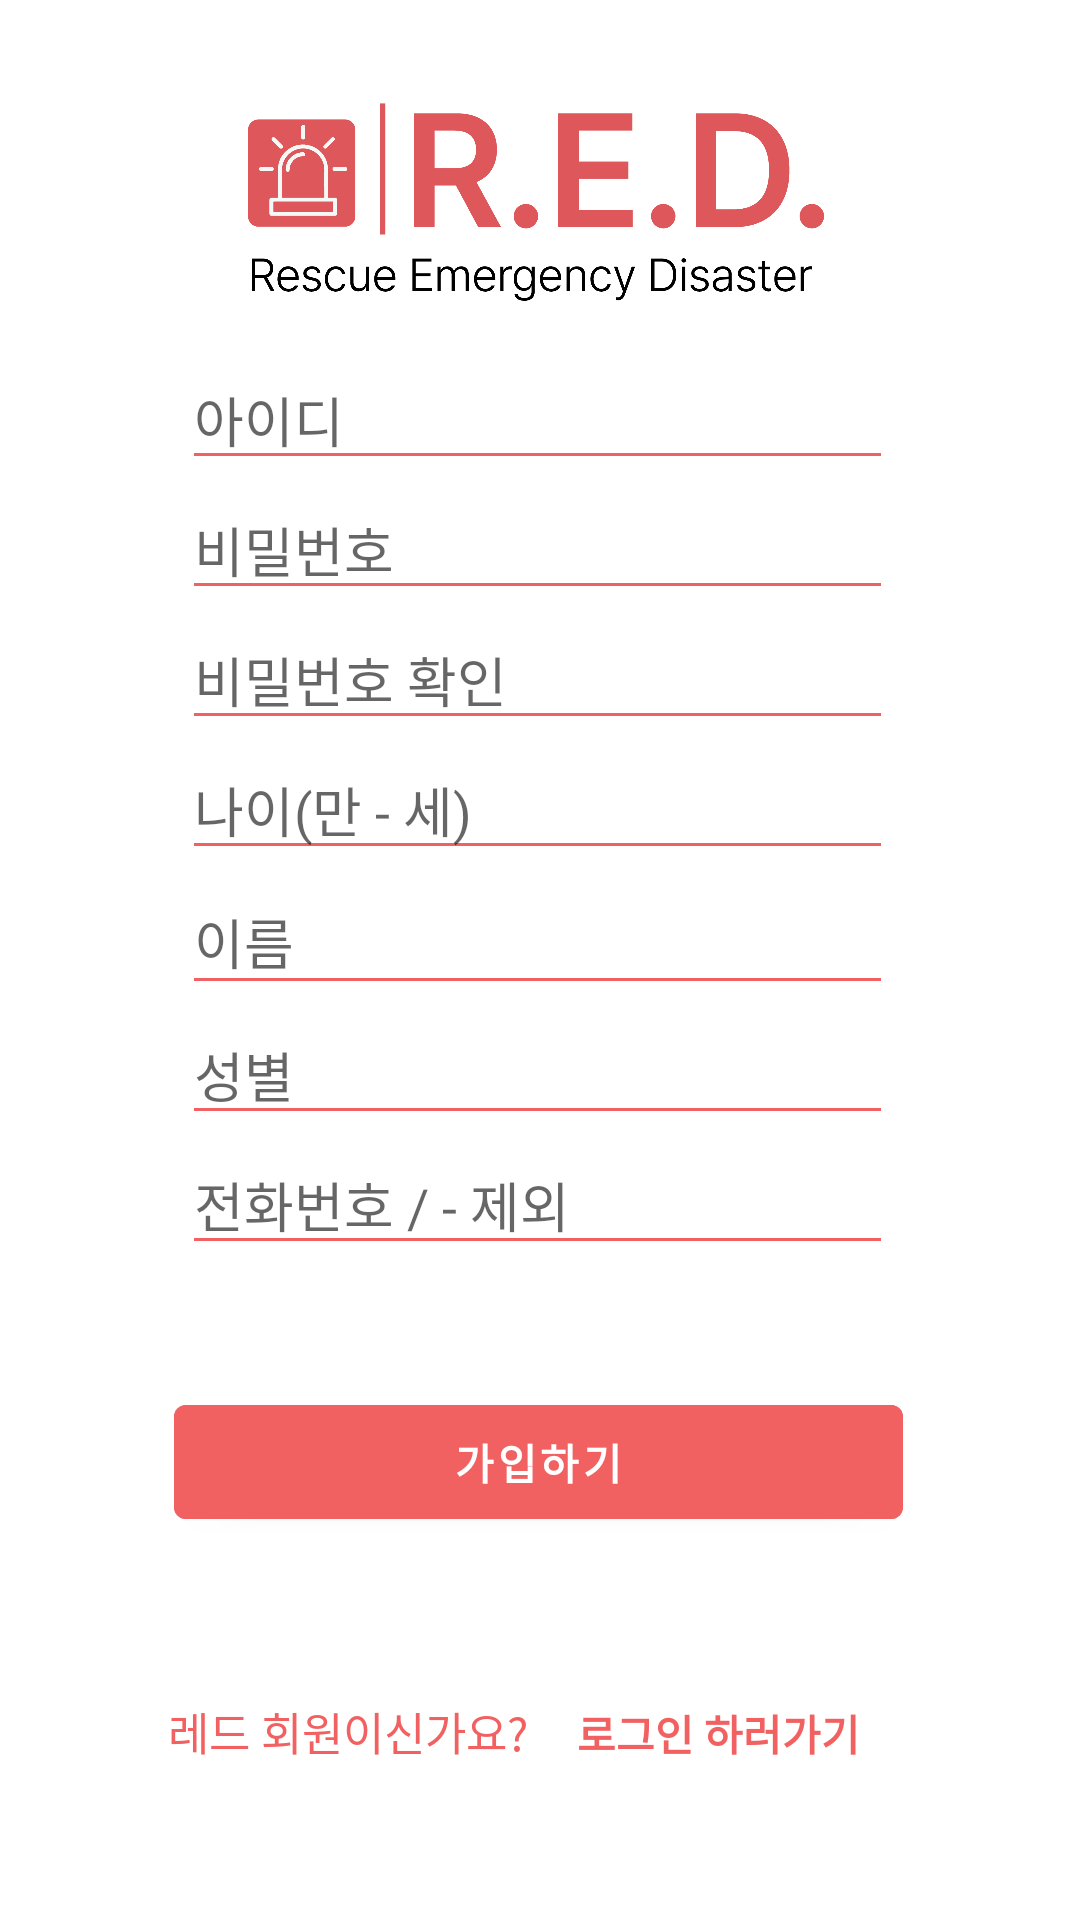

Write the Android layout XML for this screen, with the resource values it uses.
<!-- AndroidManifest.xml: application theme Theme.MyRed -->
<!-- res/layout/activity_register.xml -->
<?xml version="1.0" encoding="utf-8"?>
<androidx.constraintlayout.widget.ConstraintLayout xmlns:android="http://schemas.android.com/apk/res/android"
    xmlns:app="http://schemas.android.com/apk/res-auto"
    xmlns:tools="http://schemas.android.com/tools"
    android:layout_width="match_parent"
    android:layout_height="match_parent"
    tools:context="com.lx.red.RegisterActivity">


    <Button
        style="?android:attr/borderlessButtonStyle"
        android:layout_width="wrap_content"
        android:layout_height="wrap_content"
        android:layout_marginStart="-20dp"
        android:layout_marginTop="-30dp"
        android:text="로그인 하러가기"
        android:textColor="#F26161"
        android:textStyle="bold"
        app:layout_constraintBottom_toBottomOf="parent"
        app:layout_constraintEnd_toEndOf="parent"
        app:layout_constraintHorizontal_bias="0.26"
        app:layout_constraintStart_toEndOf="@+id/textView27"
        app:layout_constraintTop_toBottomOf="@+id/btn_registration"
        app:layout_constraintVertical_bias="0.648" />

    <TextView
        android:id="@+id/textView27"
        android:layout_width="wrap_content"
        android:layout_height="wrap_content"
        android:layout_marginStart="56dp"
        android:layout_marginBottom="52dp"
        android:text="레드 회원이신가요?"
        android:textColor="#F26161"
        android:textSize="15sp"
        app:layout_constraintBottom_toBottomOf="parent"
        app:layout_constraintStart_toStartOf="parent" />

    <ImageView
        android:id="@+id/imageView8"
        android:layout_width="315dp"
        android:layout_height="75dp"
        android:layout_marginTop="28dp"
        app:layout_constraintEnd_toEndOf="parent"
        app:layout_constraintHorizontal_bias="0.509"
        app:layout_constraintStart_toStartOf="parent"
        app:layout_constraintTop_toTopOf="parent"
        app:srcCompat="@drawable/logo" />

    <LinearLayout
        android:id="@+id/linearLayout2"
        android:layout_width="237dp"
        android:layout_height="328dp"
        android:layout_marginStart="55dp"
        android:layout_marginTop="30dp"
        android:orientation="vertical"
        app:layout_constraintBottom_toBottomOf="parent"
        app:layout_constraintEnd_toEndOf="parent"
        app:layout_constraintHorizontal_bias="0.082"
        app:layout_constraintStart_toStartOf="parent"
        app:layout_constraintTop_toTopOf="parent"
        app:layout_constraintVertical_bias="0.307">

        <EditText
            android:id="@+id/registrationId"
            android:layout_width="match_parent"
            android:layout_height="wrap_content"
            android:backgroundTint="#F26161"
            android:ems="10"
            android:hint="아이디"
            android:inputType="textPersonName" />

        <EditText
            android:id="@+id/registrationPassword"
            android:layout_width="match_parent"
            android:layout_height="wrap_content"
            android:backgroundTint="#F26161"
            android:ems="10"
            android:hint="비밀번호"
            android:inputType="textPersonName" />

        <EditText
            android:id="@+id/registrationPwCheck"
            android:layout_width="match_parent"
            android:layout_height="wrap_content"
            android:backgroundTint="#F26161"
            android:ems="10"
            android:hint="비밀번호 확인"
            android:inputType="textPersonName" />

        <EditText
            android:id="@+id/registrationBirthday"
            android:layout_width="match_parent"
            android:layout_height="wrap_content"
            android:backgroundTint="#F26161"
            android:ems="10"
            android:hint="나이(만 - 세)"
            android:inputType="textPersonName" />

        <EditText
            android:id="@+id/registrationName"
            android:layout_width="match_parent"
            android:layout_height="45dp"
            android:backgroundTint="#F26161"
            android:ems="10"
            android:hint="이름"
            android:inputType="textPersonName" />

        <EditText
            android:id="@+id/registrationGender"
            android:layout_width="match_parent"
            android:layout_height="wrap_content"
            android:backgroundTint="#F26161"
            android:ems="10"
            android:hint="성별"
            android:inputType="textPersonName" />

        <EditText
            android:id="@+id/registrationMobile"
            android:layout_width="match_parent"
            android:layout_height="wrap_content"
            android:backgroundTint="#F26161"
            android:ems="10"
            android:hint="전화번호 / - 제외"
            android:inputType="textPersonName" />

    </LinearLayout>

    <Button
        android:id="@+id/sameButton"
        android:layout_width="wrap_content"
        android:layout_height="wrap_content"
        android:layout_marginTop="115dp"
        android:layout_marginEnd="20dp"
        android:layout_marginBottom="568dp"
        android:backgroundTint="#F26161"
        android:text="중복체크"

        app:layout_constraintBottom_toBottomOf="parent"
        app:layout_constraintEnd_toEndOf="parent"
        app:layout_constraintHorizontal_bias="0.77"
        app:layout_constraintStart_toEndOf="@+id/linearLayout2"
        app:layout_constraintTop_toTopOf="parent"
        app:layout_constraintVertical_bias="0.0" />

    <Button
        android:id="@+id/btn_registration"
        android:layout_width="243dp"
        android:layout_height="50dp"
        android:layout_marginBottom="106dp"
        android:backgroundTint="#F26161"
        android:text="가입하기"
        android:textColor="#FFFFFF"
        android:textStyle="bold"
        app:layout_constraintBottom_toBottomOf="parent"
        app:layout_constraintEnd_toEndOf="parent"
        app:layout_constraintHorizontal_bias="0.495"
        app:layout_constraintStart_toStartOf="parent"
        app:layout_constraintTop_toBottomOf="@+id/linearLayout2"
        app:layout_constraintVertical_bias="0.45" />

</androidx.constraintlayout.widget.ConstraintLayout>
<!-- resources referenced by this layout -->
<resources>
  <!-- drawable logo: png bitmap (drawable, 50329 bytes) -->
  <style name="Theme.MyRed" parent="Theme.MaterialComponents.DayNight.NoActionBar">
  
          
          <item name="colorPrimary">@color/clear</item>
          <item name="colorPrimaryVariant">@color/purple_700</item>
          <item name="colorOnPrimary">#FFD9D9</item>
          <item name="toolbarStyle">@style/CustomToolBar</item>
          
          <item name="colorSecondary">@color/teal_200</item>
          <item name="colorSecondaryVariant">@color/teal_700</item>
          <item name="colorOnSecondary">@color/black</item>
          
          <item name="android:statusBarColor" tools:targetApi="l">@android:color/transparent</item>
          <item name="android:windowLightStatusBar" tools:targetApi="m">true</item>
          <item name="android:navigationBarColor">@android:color/transparent</item>
          <item name="android:enforceNavigationBarContrast" tools:targetApi="q">false</item>
          <item name="android:enforceStatusBarContrast" tools:targetApi="q">false</item>
          
          <item name="android:windowDrawsSystemBarBackgrounds">true</item>
      </style>
  <color name="clear">#00000000</color>
  <color name="purple_700">#FF3700B3</color>
  <style name="CustomToolBar" parent="@style/Widget.AppCompat.Toolbar">
          <item name="titleTextColor">#F26161</item>
  
      </style>
  <color name="teal_200">#FF03DAC5</color>
  <color name="teal_700">#FF018786</color>
  <color name="black">#FF000000</color>
</resources>
